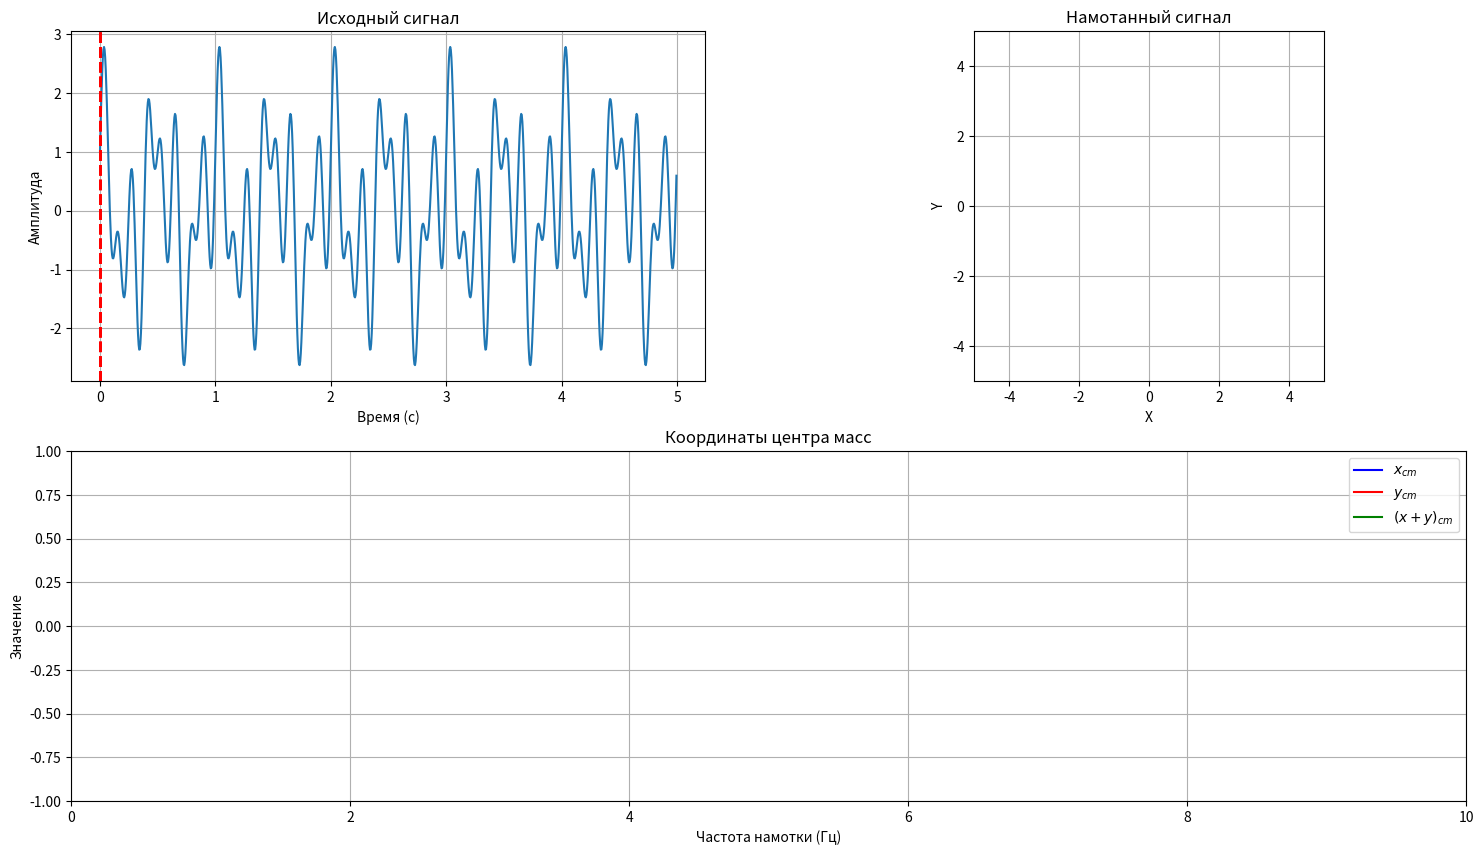

Reproduce this figure in Python. (Note: this script raises an exception after producing the figure.)
import numpy as np
import matplotlib.pyplot as plt
from matplotlib.animation import FuncAnimation
from scipy.integrate import quad
import matplotlib.gridspec as gridspec
from matplotlib.widgets import Button

sampling_rate = 1000
time_points = np.linspace(0, 5, sampling_rate, endpoint=False)

frequencies = [2, 5, 8]
shiftes = [np.pi/2, 0, 0]

signal_func = lambda t: np.sum([np.sin(2 * np.pi * f * t + s) for f, s in zip(frequencies, shiftes)], axis=0)

signal_points = np.sum([np.sin(2 * np.pi * f * time_points + s) for f, s in zip(frequencies, shiftes)], axis=0)

def wire_func(t, signal_func, winding_frequency):
    radius = signal_func(t)
    angle = 2 * np.pi * t * winding_frequency
    x = radius * np.cos(angle)
    y = radius * np.sin(angle)
    return (x, y)

def compute_center_of_mass(signal_func, winding_frequency):
    x_cm, _ = quad(lambda t: signal_func(t) * np.cos(2 * np.pi * t * winding_frequency), 0, 1)
    y_cm, _ = quad(lambda t: signal_func(t) * np.sin(2 * np.pi * t * winding_frequency), 0, 1)
    return x_cm, y_cm

fig = plt.figure(figsize=(18, 10))

gs = gridspec.GridSpec(2, 2, height_ratios=[1, 1])

ax1 = fig.add_subplot(gs[0, 0])
ax2 = fig.add_subplot(gs[0, 1])

ax3 = fig.add_subplot(gs[1, :])

ax1.plot(time_points, signal_points)
ax1.set_title('Исходный сигнал')
ax1.set_xlabel('Время (с)')
ax1.set_ylabel('Амплитуда')
ax1.grid(True)

line, = ax2.plot([], [], lw=2)
ax2.set_xlim(-5, 5)
ax2.set_ylim(-5, 5)
ax2.set_aspect('equal')
ax2.set_title('Намотанный сигнал')
ax2.set_xlabel('X')
ax2.set_ylabel('Y')
ax2.grid(True)

text = ax2.text(0.02, 0.95, '', transform=ax2.transAxes, fontsize=12, color='red')
cm_point, = ax2.plot([], [], 'bo', markersize=8)

vlines = [ax1.axvline(0, color='red', linestyle='--', lw=2) for _ in range(5)]

x_cm_values, y_cm_values = [], []
frame_values = []

line_x_cm, = ax3.plot([], [], 'b-', label='$x_{cm}$')
line_y_cm, = ax3.plot([], [], 'r-', label='$y_{cm}$')
line_x_sum_y_cm, = ax3.plot([], [], 'g-', label='$(x+y)_{cm}$')

ax3.set_xlim(0, 10)
ax3.set_ylim(-1, 1)
ax3.set_title('Координаты центра масс')
ax3.set_xlabel('Частота намотки (Гц)')
ax3.set_ylabel('Значение')
ax3.legend()
ax3.grid(True)

def init():
    global frame_values, x_cm_values, y_cm_values
    frame_values = []
    x_cm_values = []
    y_cm_values = []
    line.set_data([], [])
    text.set_text('')
    for vline in vlines:
        vline.set_xdata(0)
    cm_point.set_data(0, 0)
    line_x_cm.set_data([], [])
    line_y_cm.set_data([], [])
    line_x_sum_y_cm.set_data([], [])
    return line, text, cm_point, line_x_cm, line_y_cm, line_x_sum_y_cm, *vlines

def update(frame):
    winding_frequency = frame
    wire_mass_point = [wire_func(t, signal_func, winding_frequency) for t in time_points]
    wire_mass_point_x, wire_mass_point_y = zip(*wire_mass_point)
    
    line.set_data(wire_mass_point_x, wire_mass_point_y)
    
    x_cm, y_cm = compute_center_of_mass(signal_func, winding_frequency)
    cm_point.set_data(x_cm, y_cm)

    frame_values.append(winding_frequency)
    x_cm_values.append(x_cm)
    y_cm_values.append(y_cm)
    
    line_x_cm.set_data(frame_values, x_cm_values)
    line_y_cm.set_data(frame_values, y_cm_values)
    line_x_sum_y_cm.set_data(frame_values, np.array(x_cm_values) + np.array(y_cm_values))

    text.set_text(f'winding_frequency = {winding_frequency:.2f} Гц')
    
    if winding_frequency > 0:
        for i, vline in enumerate(vlines):
            vline.set_xdata(1 / winding_frequency * (i + 1))
    
    ax2.set_title(f'Намотанный сигнал (частота намотки: {winding_frequency:.2f} Гц)')
    return line, text, cm_point, line_x_cm, line_y_cm, line_x_sum_y_cm, *vlines

def restart(event):
    global ani
    ani.event_source.stop()

    ani = FuncAnimation(fig, update, frames=np.linspace(0, 10, 200), init_func=init, blit=True, interval=50, repeat=False)


    plt.draw()

ani = FuncAnimation(fig, update, frames=np.linspace(0, 10, 200), init_func=init, blit=True, interval=50, repeat=False)

ax_restart = fig.add_axes([0.9, 0.01, 0.08, 0.05])
button = Button(ax_restart, 'Restart')
button.on_clicked(restart)

plt.show()
